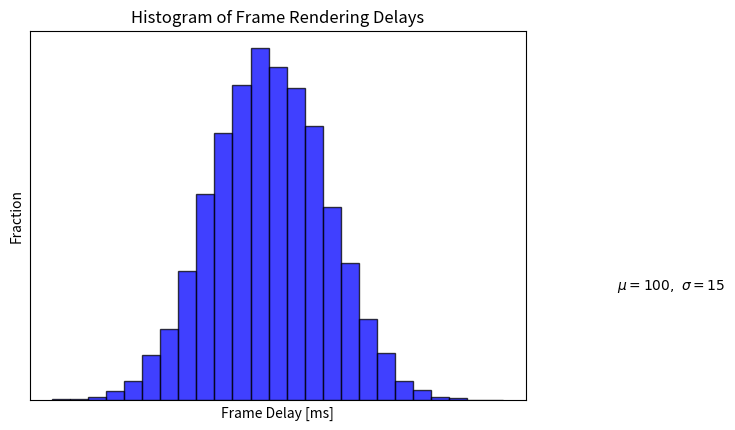

Reproduce this figure in Python.
#!/usr/bin/env python2

import matplotlib.pyplot as plt
import numpy as np

# Fixing random state for reproducibility
np.random.seed(19680801)

mu, sigma = 30, 5
x = mu + sigma * np.random.randn(10000)

# the histogram of the data
n, bins, patches = plt.hist(x, 25, density=True, facecolor='b', alpha=0.75, edgecolor='black')
frame = plt.gca()
frame.axes.get_xaxis().set_ticks([])
frame.axes.get_yaxis().set_ticks([])

plt.xlabel('Frame Delay [ms]')
plt.ylabel('Fraction')
plt.title('Histogram of Frame Rendering Delays')
plt.text(60, .025, r'$\mu=100,\ \sigma=15$')
# plt.axis([40, 160, 0, 0.03])
plt.grid(True)
plt.show()
